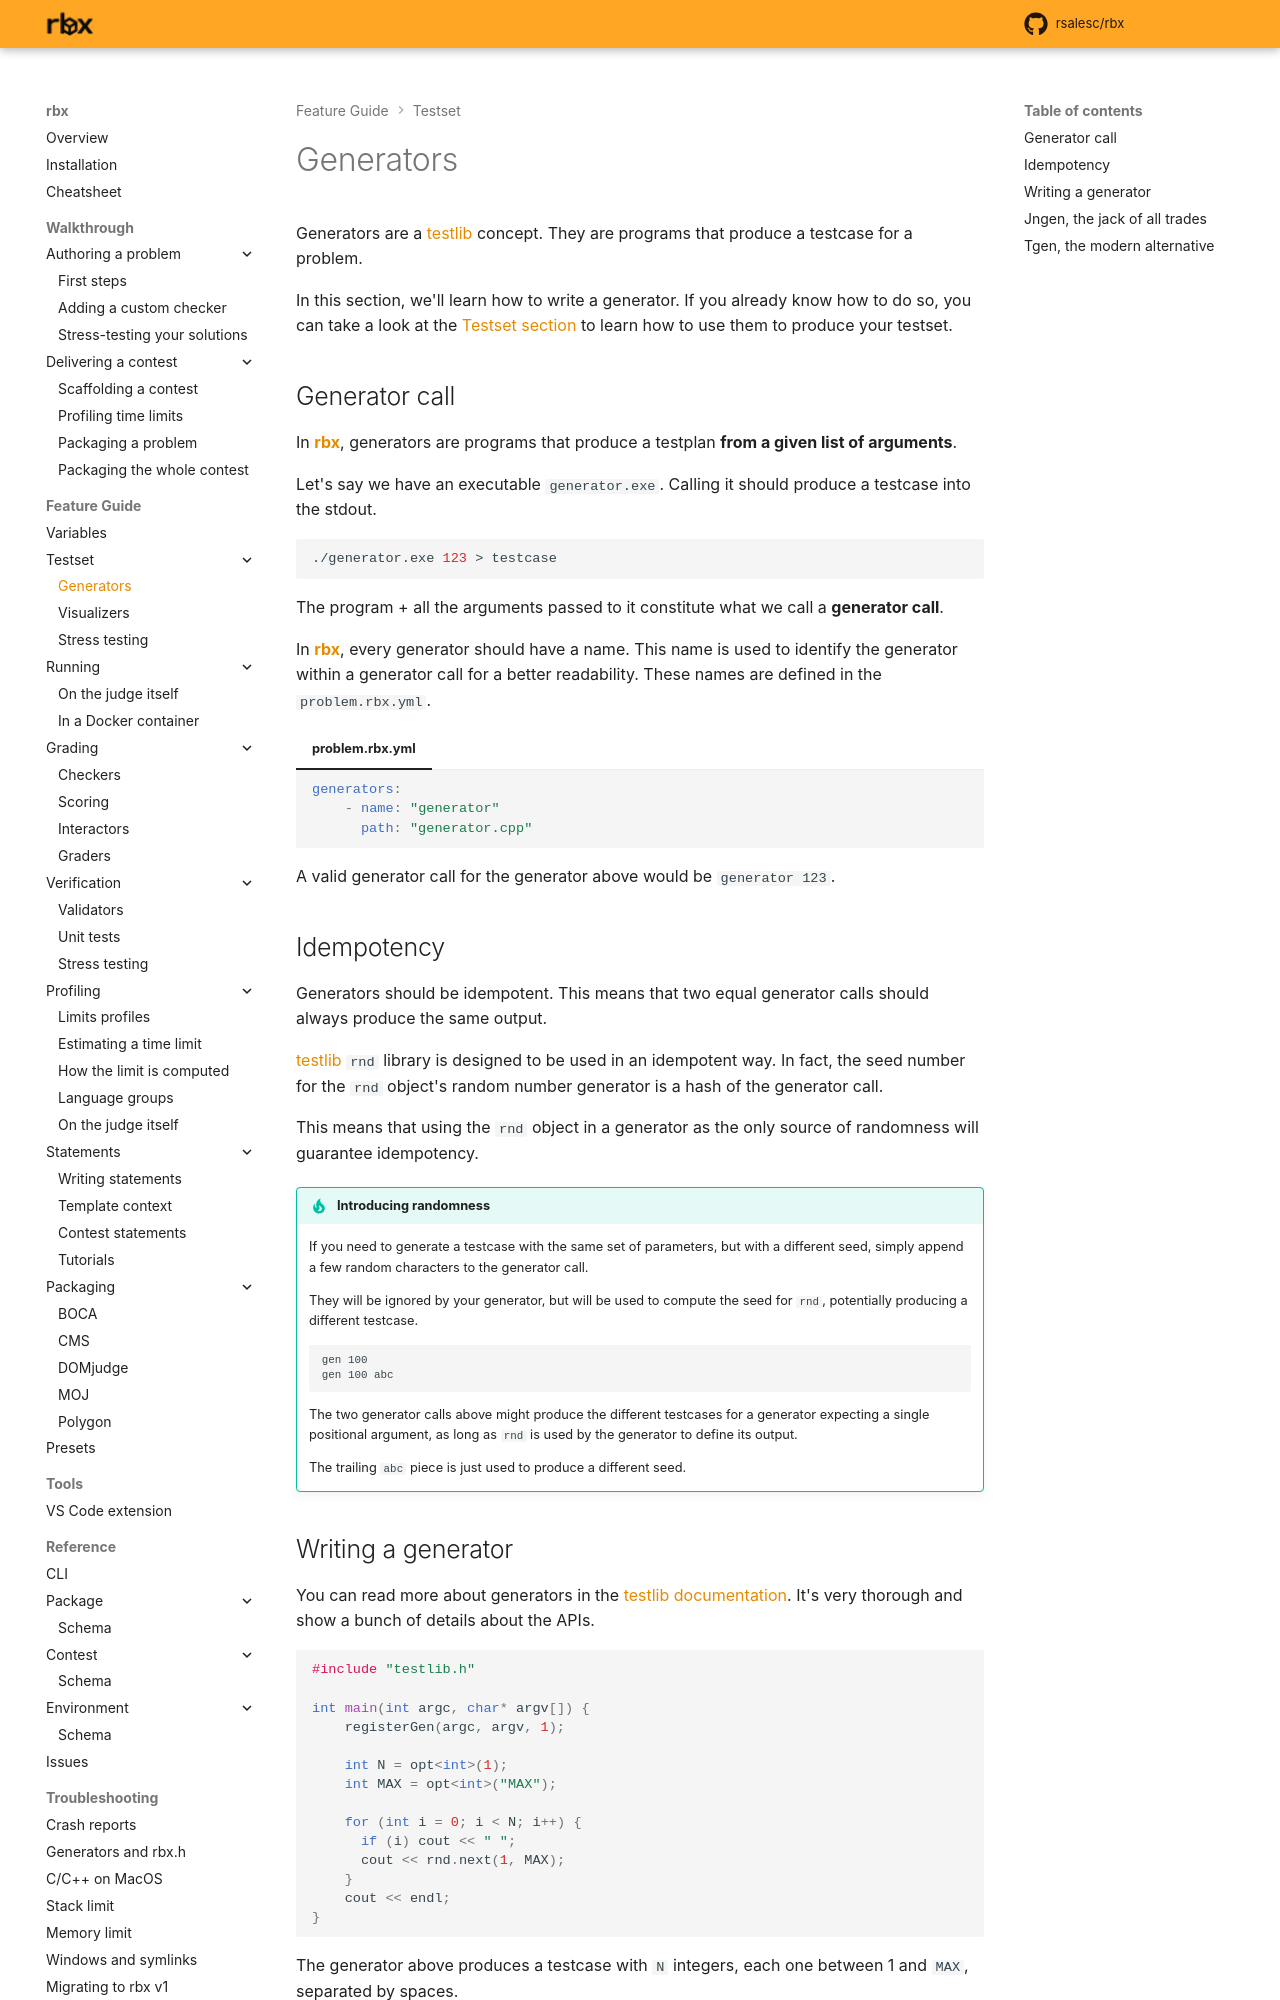

repository: rsalesc/rbx · page: setters/testset/generators/index.html · generator: mkdocs

# Generators

Generators are a {{testlib}} concept. They are programs that produce a testcase for a problem.

In this section, we'll learn how to write a generator. If you already know how to do so,
you can take a look at the [Testset section](index.md) to learn how to use them to produce
your testset.

## Generator call

In {{rbx}}, generators are programs that produce a testplan **from a given list of arguments**.

Let's say we have an executable `generator.exe`. Calling it should produce a testcase into the stdout.

```bash
./generator.exe 123 > testcase
```

The program + all the arguments passed to it constitute what we call a **generator call**.

In {{rbx}}, every generator should have a name. This name is used to identify the generator
within a generator call for a better readability. These names are defined in the `problem.rbx.yml`.

=== "problem.rbx.yml"

    ```yaml
    generators:
        - name: "generator"
          path: "generator.cpp"  
    ```


A valid generator call for the generator above would be `generator 123`.

## Idempotency

Generators should be idempotent. This means that two equal generator calls should always produce the same output.

{{testlib}} `rnd` library is designed to be used in an idempotent way. In fact, the seed number
for the `rnd` object's random number generator is a hash of the generator call.

This means that using the `rnd` object in a generator as the only source of randomness will
guarantee idempotency.

!!! tip "Introducing randomness"

    If you need to generate a testcase with the same set of parameters, but with a different seed,
    simply append a few random characters to the generator call.

    They will be ignored by your generator, but will be used to compute the seed for `rnd`,
    potentially producing a different testcase.

    ```
    gen 100
    gen 100 abc
    ```

    The two generator calls above might produce the different testcases for a generator expecting a single
    positional argument, as long as `rnd` is used by the generator to define its output.

    The trailing `abc` piece is just used to produce a different seed.
